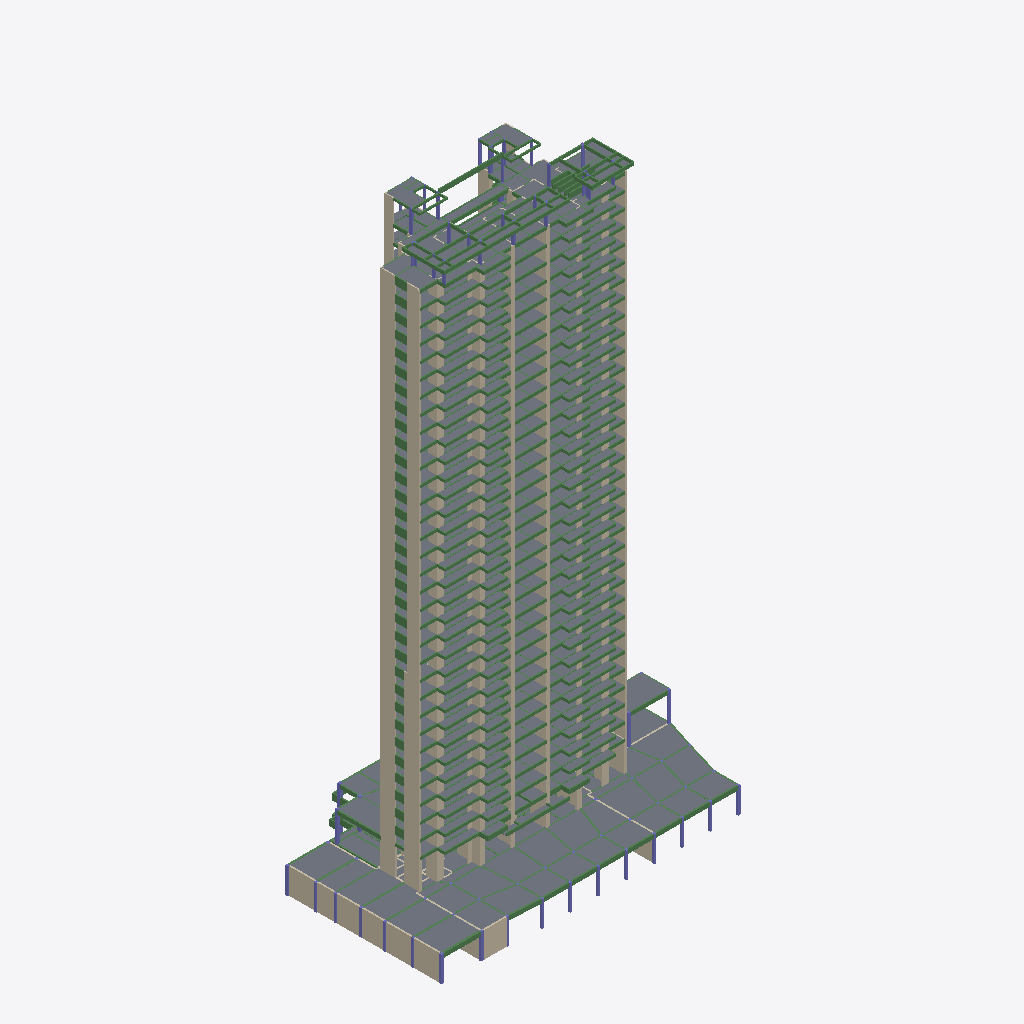
Isometric view of an IFC building model (IFC-SPF (STEP), schema IFC2X3, length unit millimetre), seen from the south-west, elements coloured by IFC class: 259 slabs (grey), 83 walls (beige), 54 beams (green), 4 columns (violet).
Extent 59.8 m × 33.9 m × 108.4 m (x, y, z). Storeys (35): Floor_1 at -4.90 m; Floor_2 at -0.04 m; Floor_3 at 5.63 m; Floor_4 at 8.53 m; Floor_5 at 11.43 m; Floor_6 at 14.33 m; Floor_7 at 17.23 m; Floor_8 at 20.13 m; Floor_9 at 23.03 m; Floor_10 at 25.93 m; Floor_11 at 28.83 m; Floor_12 at 31.73 m; Floor_13 at 34.63 m; Floor_14 at 37.53 m; Floor_15 at 40.43 m; Floor_16 at 43.33 m. Elements (8360): 4021 IfcBeam, 2711 IfcWall, 1455 IfcSlab, 173 IfcColumn.

HEADER;
FILE_DESCRIPTION(('ViewDefinition [CoordinationView]'),'2;1');
FILE_NAME('xxx.ifc','2022-04-06T09:30:05',(''),(''),'IfcOpenShell','IfcOpenShell','');
FILE_SCHEMA(('IFC2X3'));
ENDSEC;
DATA;
#51711=IFCPROJECT('0ee0eKjOmHxAgI1Eqp1UJs',#5,'Project',$,$,$,$,(#20,#21),#19);
#51709=IFCSITE('0ed_CKjOmHxBDt1Eqp1UJs',#5,'Site',$,$,$,$,$,$,$,$,$,$,$);
#51707=IFCBUILDING('0edxmcjOmHxA7m1Eqp1UJs',#5,'Building',$,$,$,$,$,$,$,$,$);
#7043=IFCBUILDINGSTOREY('0bTY7YjOmHx8wo1Eqp1UJs',#5,'Floor_1',$,$,#7040,$,$,.ELEMENT.,-4900.0);
#11411=IFCBUILDINGSTOREY('0bty2OjOmHx9$H1Eqp1UJs',#5,'Floor_2',$,$,#11408,$,$,.ELEMENT.,-40.0);
#15283=IFCBUILDINGSTOREY('0cEd86jOmHx8ny1Eqp1UJs',#5,'Floor_3',$,$,#15280,$,$,.ELEMENT.,5630.0);
#16236=IFCBUILDINGSTOREY('0cHYdIjOmHx8j71Eqp1UJs',#5,'Floor_4',$,$,#16233,$,$,.ELEMENT.,8530.0);
#17189=IFCBUILDINGSTOREY('0cKRlajOmHxB4e1Eqp1UJs',#5,'Floor_5',$,$,#17186,$,$,.ELEMENT.,11430.0);
#18142=IFCBUILDINGSTOREY('0cNKjkjOmHxAaH1Eqp1UJs',#5,'Floor_6',$,$,#18139,$,$,.ELEMENT.,14330.0);
#19095=IFCBUILDINGSTOREY('0cQ8vSjOmHx9WR1Eqp1UJs',#5,'Floor_7',$,$,#19092,$,$,.ELEMENT.,17230.0);
#20048=IFCBUILDINGSTOREY('0cSz5LjOmHxBDJ1Eqp1UJs',#5,'Floor_8',$,$,#20045,$,$,.ELEMENT.,20130.0);
#21001=IFCBUILDINGSTOREY('0cVpnwjOmHx9Zo1Eqp1UJs',#5,'Floor_9',$,$,#20998,$,$,.ELEMENT.,23030.0);
#21954=IFCBUILDINGSTOREY('0cYq3kjOmHx9VI1Eqp1UJs',#5,'Floor_10',$,$,#21951,$,$,.ELEMENT.,25930.0);
#22907=IFCBUILDINGSTOREY('0cbbuJjOmHxBsX1Eqp1UJs',#5,'Floor_11',$,$,#22904,$,$,.ELEMENT.,28830.0);
#23860=IFCBUILDINGSTOREY('0celvOjOmHxAoC1Eqp1UJs',#5,'Floor_12',$,$,#23857,$,$,.ELEMENT.,31730.0);
#27544=IFCBUILDINGSTOREY('0c$$dmjOmHxAfM1Eqp1UJs',#5,'Floor_13',$,$,#27541,$,$,.ELEMENT.,34630.0);
#28497=IFCBUILDINGSTOREY('0d34x5jOmHx8d_1Eqp1UJs',#5,'Floor_14',$,$,#28494,$,$,.ELEMENT.,37530.0);
#29450=IFCBUILDINGSTOREY('0d65DPjOmHx8cH1Eqp1UJs',#5,'Floor_15',$,$,#29447,$,$,.ELEMENT.,40430.0);
#30403=IFCBUILDINGSTOREY('0d93DTjOmHxAQO1Eqp1UJs',#5,'Floor_16',$,$,#30400,$,$,.ELEMENT.,43330.0);
#31356=IFCBUILDINGSTOREY('0dB_dajOmHxA9V1Eqp1UJs',#5,'Floor_17',$,$,#31353,$,$,.ELEMENT.,46230.0);
#32309=IFCBUILDINGSTOREY('0dEmSSjOmHx9oe1Eqp1UJs',#5,'Floor_18',$,$,#32306,$,$,.ELEMENT.,49130.0);
#33262=IFCBUILDINGSTOREY('0dHd2njOmHxABF1Eqp1UJs',#5,'Floor_19',$,$,#33259,$,$,.ELEMENT.,52030.0);
#34215=IFCBUILDINGSTOREY('0dKTcejOmHx9$c1Eqp1UJs',#5,'Floor_20',$,$,#34212,$,$,.ELEMENT.,54930.0);
#35168=IFCBUILDINGSTOREY('0dND0PjOmHxAGl1Eqp1UJs',#5,'Floor_21',$,$,#35165,$,$,.ELEMENT.,57830.0);
#36121=IFCBUILDINGSTOREY('0dPyELjOmHxAu81Eqp1UJs',#5,'Floor_22',$,$,#36118,$,$,.ELEMENT.,60730.0);
#37074=IFCBUILDINGSTOREY('0dShYLjOmHx84o1Eqp1UJs',#5,'Floor_23',$,$,#37071,$,$,.ELEMENT.,63630.0);
#38027=IFCBUILDINGSTOREY('0dVQsajOmHxADO1Eqp1UJs',#5,'Floor_24',$,$,#38024,$,$,.ELEMENT.,66530.0);
#38980=IFCBUILDINGSTOREY('0dYdUmjOmHxBuV1Eqp1UJs',#5,'Floor_25',$,$,#38977,$,$,.ELEMENT.,69430.0);
#39933=IFCBUILDINGSTOREY('0dbidAjOmHxBl51Eqp1UJs',#5,'Floor_26',$,$,#39930,$,$,.ELEMENT.,72330.0);
#40886=IFCBUILDINGSTOREY('0dfYYDjOmHx9lO1Eqp1UJs',#5,'Floor_27',$,$,#40883,$,$,.ELEMENT.,75230.0);
#41839=IFCBUILDINGSTOREY('0dj9sUjOmHx8G41Eqp1UJs',#5,'Floor_28',$,$,#41836,$,$,.ELEMENT.,78130.0);
#42792=IFCBUILDINGSTOREY('0dnQZRjOmHx9iZ1Eqp1UJs',#5,'Floor_29',$,$,#42789,$,$,.ELEMENT.,81030.0);
#43745=IFCBUILDINGSTOREY('0dqu8YjOmHx8pS1Eqp1UJs',#5,'Floor_30',$,$,#43742,$,$,.ELEMENT.,83930.0);
#44698=IFCBUILDINGSTOREY('0du9dDjOmHx86m1Eqp1UJs',#5,'Floor_31',$,$,#44695,$,$,.ELEMENT.,86830.0);
#45651=IFCBUILDINGSTOREY('0dxVpajOmHx9JD1Eqp1UJs',#5,'Floor_32',$,$,#45648,$,$,.ELEMENT.,89730.0);
#46604=IFCBUILDINGSTOREY('0d_f_djOmHx9s21Eqp1UJs',#5,'Floor_33',$,$,#46601,$,$,.ELEMENT.,92630.0);
#49787=IFCBUILDINGSTOREY('0eP8bmjOmHx9m81Eqp1UJs',#5,'Floor_34',$,$,#49784,$,$,.ELEMENT.,95530.0);
#51562=IFCBUILDINGSTOREY('0ed8dwjOmHxBIb1Eqp1UJs',#5,'Floor_35',$,$,#51559,$,$,.ELEMENT.,98500.0);
#6256=IFCSLAB('0bFkF_jOmHx9nH1Eqp1UJs',#5,'Slab_28548',$,$,#7581,#6264,$,$);
#6822=IFCSLAB('0bPpVQjOmHx8ec1Eqp1UJs',#5,'Slab_33534',$,$,#7616,#6830,$,$);
#6447=IFCSLAB('0bIzDmjOmHx9qn1Eqp1UJs',#5,'Slab_33321',$,$,#7592,#6455,$,$);
#6271=IFCSLAB('0bFyxijOmHx9dc1Eqp1UJs',#5,'Slab_28549',$,$,#7582,#6279,$,$);
#6286=IFCSLAB('0bGDvejOmHx8Wb1Eqp1UJs',#5,'Slab_28550',$,$,#7583,#6294,$,$);
#6546=IFCSLAB('0bKllAjOmHxALw1Eqp1UJs',#5,'Slab_33516',$,$,#7598,#6554,$,$);
#6512=IFCSLAB('0bK8majOmHxB_L1Eqp1UJs',#5,'Slab_33514',$,$,#7596,#6520,$,$);
#6627=IFCSLAB('0bMLwwjOmHx8Ko1Eqp1UJs',#5,'Slab_33521',$,$,#7603,#6635,$,$);
#6672=IFCSLAB('0bN936jOmHxBq31Eqp1UJs',#5,'Slab_33524',$,$,#7606,#6680,$,$);
#6807=IFCSLAB('0bPYSqjOmHx9T01Eqp1UJs',#5,'Slab_33533',$,$,#7615,#6815,$,$);
#6494=IFCSLAB('0bJrDajOmHx9dY1Eqp1UJs',#5,'Slab_33513',$,$,#7595,#6502,$,$);
#5841=IFCSLAB('0b8EaUjOmHxBN_1Eqp1UJs',#5,'Slab_28510',$,$,#7555,#5849,$,$);
#6837=IFCSLAB('0bQ6_SjOmHxAmF1Eqp1UJs',#5,'Slab_33535',$,$,#7617,#6845,$,$);
#11384=IFCSLAB('0bteZijOmHxB7_1Eqp1UJs',#5,'Slab_33178',$,$,#11742,#11392,$,$);
#6792=IFCSLAB('0bPHVAjOmHxBxW1Eqp1UJs',#5,'Slab_33532',$,$,#7614,#6800,$,$);
#4491=IFCWALL('0au_BijOmHxAT81Eqp1UJs',#5,'Wall_28141',$,$,#7466,#4499,$);
#4503=IFCWALL('0au_BjjOmHx9Yw1Eqp1UJs',#5,'Wall_28145',$,$,#7467,#4511,$);
#4587=IFCWALL('0avCoijOmHxBzJ1Eqp1UJs',#5,'Wall_28231',$,$,#7474,#4595,$);
#10901=IFCSLAB('0bl776jOmHx8uK1Eqp1UJs',#5,'Slab_29494',$,$,#11713,#10909,$,$);
#6561=IFCSLAB('0bLARsjOmHx92V1Eqp1UJs',#5,'Slab_33517',$,$,#7599,#6569,$,$);
#6462=IFCSLAB('0bJGiYjOmHx8lO1Eqp1UJs',#5,'Slab_33322',$,$,#7593,#6470,$,$);
#6642=IFCSLAB('0bMd2YjOmHxA4U1Eqp1UJs',#5,'Slab_33522',$,$,#7604,#6650,$,$);
#6657=IFCSLAB('0bMu5qjOmHx8gx1Eqp1UJs',#5,'Slab_33523',$,$,#7605,#6665,$,$);
#4953=IFCWALL('0awH37jOmHxBwD1Eqp1UJs',#5,'Wall_33511',$,$,#7505,#4961,$);
#6732=IFCSLAB('0bODJwjOmHxAoO1Eqp1UJs',#5,'Slab_33528',$,$,#7610,#6740,$,$);
#4527=IFCWALL('0av33OjOmHxAaN1Eqp1UJs',#5,'Wall_28150',$,$,#7469,#4535,$);
#6777=IFCSLAB('0bP0SajOmHx8xi1Eqp1UJs',#5,'Slab_33531',$,$,#7613,#6785,$,$);
#6717=IFCSLAB('0bNyGijOmHxBPE1Eqp1UJs',#5,'Slab_33527',$,$,#7609,#6725,$,$);
#6747=IFCSLAB('0bOUHCjOmHx8JA1Eqp1UJs',#5,'Slab_33529',$,$,#7611,#6755,$,$);
#6412=IFCSLAB('0bIMG6jOmHx9Zf1Eqp1UJs',#5,'Slab_33197',$,$,#7590,#6420,$,$);
#6687=IFCSLAB('0bNQ5ujOmHx92J1Eqp1UJs',#5,'Slab_33525',$,$,#7607,#6695,$,$);
#6702=IFCSLAB('0bNhDqjOmHxBJn1Eqp1UJs',#5,'Slab_33526',$,$,#7608,#6710,$,$);
#6762=IFCSLAB('0bOlK2jOmHx9o_1Eqp1UJs',#5,'Slab_33530',$,$,#7612,#6770,$,$);
#4515=IFCWALL('0av0dYjOmHxAHj1Eqp1UJs',#5,'Wall_28148',$,$,#7468,#4523,$);
#5981=IFCSLAB('0bAq9SjOmHx9jz1Eqp1UJs',#5,'Slab_28528',$,$,#7564,#5989,$,$);
#9697=IFCWALL('0bZiaSjOmHx8xu1Eqp1UJs',#5,'Wall_28712',$,$,#11623,#9705,$);
#49213=IFCSLAB('0eCRL6jOmHx9xa1Eqp1UJs',#5,'Slab_31838',$,$,#50025,#49221,$,$);
#4455=IFCWALL('0ausuIjOmHxBPg1Eqp1UJs',#5,'Wall_28133',$,$,#7463,#4463,$);
#6612=IFCSLAB('0bM4u0jOmHx8Fm1Eqp1UJs',#5,'Slab_33520',$,$,#7602,#6620,$,$);
#49045=IFCSLAB('0e90BwjOmHxB9r1Eqp1UJs',#5,'Slab_31828',$,$,#50017,#49053,$,$);
#10087=IFCWALL('0bbV0cjOmHx90a1Eqp1UJs',#5,'Wall_28875',$,$,#11658,#10095,$);
#10441=IFCSLAB('0bdzHajOmHx8if1Eqp1UJs',#5,'Slab_29469',$,$,#11689,#10449,$,$);
#49744=IFCSLAB('0eOE9KjOmHx9YR1Eqp1UJs',#5,'Slab_33230',$,$,#50056,#49752,$,$);
#49231=IFCSLAB('0eCw_wjOmHxBAa1Eqp1UJs',#5,'Slab_31842',$,$,#50026,#49239,$,$);
#50854=IFCBEAM('0eSqnYjOmHxB5Z1Eqp1UJs',#5,'Beam_33586',$,$,#51650,#50862,$);
#49148=IFCSLAB('0eAyT8jOmHx9pM1Eqp1UJs',#5,'Slab_31834',$,$,#50022,#49156,$,$);
#49163=IFCSLAB('0eBKjqjOmHx95I1Eqp1UJs',#5,'Slab_31836',$,$,#50023,#49171,$,$);
#51370=IFCSLAB('0eXFEAjOmHx8hx1Eqp1UJs',#5,'Slab_32243',$,$,#51688,#51378,$,$);
#51291=IFCSLAB('0eUrqqjOmHx9np1Eqp1UJs',#5,'Slab_32237',$,$,#51683,#51299,$,$);
#9982=IFCWALL('0bb96AjOmHx9CN1Eqp1UJs',#5,'Wall_28811',$,$,#11649,#9990,$);
#6910=IFCSLAB('0bRKukjOmHx9HP1Eqp1UJs',#5,'Slab_33558',$,$,#7621,#6918,$,$);
#6306=IFCSLAB('0bGXUsjOmHxBiu1Eqp1UJs',#5,'Slab_32994',$,$,#7584,#6314,$,$);
#49666=IFCSLAB('0eMAgejOmHxA0x1Eqp1UJs',#5,'Slab_33210',$,$,#50052,#49674,$,$);
#47676=IFCBEAM('0e1FZ9jOmHxBYH1Eqp1UJs',#5,'Beam_31651',$,$,#49880,#47684,$);
#48309=IFCWALL('0e39JCjOmHx9LO1Eqp1UJs',#5,'Wall_31130',$,$,#49949,#48317,$);
#18791=IFCWALL('0cPC1cjOmHxA_g1Eqp1UJs',#5,'Wall_29659_cloned',$,$,#19232,#18793,$);
#34864=IFCWALL('0dMIUTjOmHxAwO1Eqp1UJs',#5,'Wall_30392_cloned',$,$,#35305,#34866,$);
#20697=IFCWALL('0cUsvvjOmHx8RU1Eqp1UJs',#5,'Wall_29659_cloned',$,$,#21138,#20699,$);
#22603=IFCWALL('0cacb3jOmHx95b1Eqp1UJs',#5,'Wall_29659_cloned',$,$,#23044,#22605,$);
#28193=IFCWALL('0d25dYjOmHx8t11Eqp1UJs',#5,'Wall_30392_cloned',$,$,#28634,#28195,$);
#38676=IFCWALL('0dXRvZjOmHx8WA1Eqp1UJs',#5,'Wall_30392_cloned',$,$,#39117,#38678,$);
#41535=IFCWALL('0dhqdyjOmHxB3h1Eqp1UJs',#5,'Wall_30392_cloned',$,$,#41976,#41537,$);
#13019=IFCWALL('0bxqIqjOmHxBfY1Eqp1UJs',#5,'Wall_29659',$,$,#15420,#13027,$);
#15932=IFCWALL('0cGblUjOmHxAmK1Eqp1UJs',#5,'Wall_29659_cloned',$,$,#16373,#15934,$);
#16885=IFCWALL('0cJUtijOmHx9_81Eqp1UJs',#5,'Wall_29659_cloned',$,$,#17326,#16887,$);
#25331=IFCWALL('0cij8KjOmHxAIO1Eqp1UJs',#5,'Wall_30392',$,$,#27681,#25339,$);
#29146=IFCWALL('0d53ZTjOmHx8vO1Eqp1UJs',#5,'Wall_30392_cloned',$,$,#29587,#29148,$);
#30099=IFCWALL('0d83qgjOmHx8yi1Eqp1UJs',#5,'Wall_30392_cloned',$,$,#30540,#30101,$);
#31052=IFCWALL('0dAyuNjOmHx9fh1Eqp1UJs',#5,'Wall_30392_cloned',$,$,#31493,#31054,$);
#32005=IFCWALL('0dDrxWjOmHxBYn1Eqp1UJs',#5,'Wall_30392_cloned',$,$,#32446,#32007,$);
#32958=IFCWALL('0dGg7NjOmHxAbs1Eqp1UJs',#5,'Wall_30392_cloned',$,$,#33399,#32960,$);
#36770=IFCWALL('0dRnBtjOmHxACi1Eqp1UJs',#5,'Wall_30392_cloned',$,$,#37211,#36772,$);
#40582=IFCWALL('0de18ajOmHx8sW1Eqp1UJs',#5,'Wall_30392_cloned',$,$,#41023,#40584,$);
#42488=IFCWALL('0dmCf0jOmHx8hE1Eqp1UJs',#5,'Wall_30392_cloned',$,$,#42929,#42490,$);
#43441=IFCWALL('0dpnXGjOmHxArG1Eqp1UJs',#5,'Wall_30392_cloned',$,$,#43882,#43443,$);
#44394=IFCWALL('0dt5RmjOmHx8UL1Eqp1UJs',#5,'Wall_30392_cloned',$,$,#44835,#44396,$);
#46300=IFCWALL('0dzbpIjOmHxBx$1Eqp1UJs',#5,'Wall_30392_cloned',$,$,#46741,#46302,$);
#51242=IFCWALL('0eU2n6jOmHx9A01Eqp1UJs',#5,'Wall_31902',$,$,#51679,#51250,$);
#1368=IFCBEAM('0anS4UjOmHx9aO1Eqp1UJs',#5,'Beam_28227',$,$,#7186,#1376,$);
#17838=IFCWALL('0cMLVBjOmHxBiR1Eqp1UJs',#5,'Wall_29659_cloned',$,$,#18279,#17840,$);
#19744=IFCWALL('0cS2k$jOmHx8Jg1Eqp1UJs',#5,'Wall_29659_cloned',$,$,#20185,#19746,$);
#21650=IFCWALL('0cXvdajOmHx8K11Eqp1UJs',#5,'Wall_29659_cloned',$,$,#22091,#21652,$);
#23556=IFCWALL('0cdX_ijOmHx9Xm1Eqp1UJs',#5,'Wall_29659_cloned',$,$,#23997,#23558,$);
#33911=IFCWALL('0dJWkTjOmHxAoj1Eqp1UJs',#5,'Wall_30392_cloned',$,$,#34352,#33913,$);
#35817=IFCWALL('0dP1twjOmHxANY1Eqp1UJs',#5,'Wall_30392_cloned',$,$,#36258,#35819,$);
#37723=IFCWALL('0dUWVQjOmHxApE1Eqp1UJs',#5,'Wall_30392_cloned',$,$,#38164,#37725,$);
#39629=IFCWALL('0daeRtjOmHxBMr1Eqp1UJs',#5,'Wall_30392_cloned',$,$,#40070,#39631,$);
#45347=IFCWALL('0dwU8qjOmHx9$p1Eqp1UJs',#5,'Wall_30392_cloned',$,$,#45788,#45349,$);
#6595=IFCSLAB('0bLnUejOmHx8zJ1Eqp1UJs',#5,'Slab_33519',$,$,#7601,#6603,$,$);
#17174=IFCSLAB('0cKMuSjOmHx85z1Eqp1UJs',#5,'Slab_30255_cloned',$,$,#17420,#17176,$,$);
#19080=IFCSLAB('0cQ6TcjOmHxBgI1Eqp1UJs',#5,'Slab_30255_cloned',$,$,#19326,#19082,$,$);
#20986=IFCSLAB('0cVkxUjOmHx8uJ1Eqp1UJs',#5,'Slab_30255_cloned',$,$,#21232,#20988,$,$);
#22892=IFCSLAB('0cbZSTjOmHx8EF1Eqp1UJs',#5,'Slab_30255_cloned',$,$,#23138,#22894,$,$);
#26510=IFCSLAB('0cxWJejOmHxB0S1Eqp1UJs',#5,'Slab_30988',$,$,#27773,#26518,$,$);
#29428=IFCSLAB('0d60LgjOmHx81a1Eqp1UJs',#5,'Slab_30988_cloned',$,$,#29679,#29430,$,$);
#31334=IFCSLAB('0dBvqwjOmHxB3g1Eqp1UJs',#5,'Slab_30988_cloned',$,$,#31585,#31336,$,$);
#33240=IFCSLAB('0dHY7LjOmHxBDp1Eqp1UJs',#5,'Slab_30988_cloned',$,$,#33491,#33242,$,$);
#35146=IFCSLAB('0dN87ojOmHxB2D1Eqp1UJs',#5,'Slab_30988_cloned',$,$,#35397,#35148,$,$);
#37052=IFCSLAB('0dSfBUjOmHx8Oa1Eqp1UJs',#5,'Slab_30988_cloned',$,$,#37303,#37054,$,$);
#11210=IFCSLAB('0bqWoijOmHx8jp1Eqp1UJs',#5,'Slab_29512',$,$,#11731,#11218,$,$);
#14285=IFCSLAB('0cAknGjOmHx9Pf1Eqp1UJs',#5,'Slab_30255',$,$,#15514,#14293,$,$);
#16221=IFCSLAB('0cHWGYjOmHxAg51Eqp1UJs',#5,'Slab_30255_cloned',$,$,#16467,#16223,$,$);
#18127=IFCSLAB('0cNIHujOmHx87$1Eqp1UJs',#5,'Slab_30255_cloned',$,$,#18373,#18129,$,$);
#20033=IFCSLAB('0cSwkPjOmHx8ZZ1Eqp1UJs',#5,'Slab_30255_cloned',$,$,#20279,#20035,$,$);
#21939=IFCSLAB('0cYlGpjOmHxABm1Eqp1UJs',#5,'Slab_30255_cloned',$,$,#22185,#21941,$,$);
#23845=IFCSLAB('0ceh1ijOmHx9ba1Eqp1UJs',#5,'Slab_30255_cloned',$,$,#24091,#23847,$,$);
#28475=IFCSLAB('0d32VkjOmHx9MT1Eqp1UJs',#5,'Slab_30988_cloned',$,$,#28726,#28477,$,$);
#30381=IFCSLAB('0d8_GsjOmHxA3T1Eqp1UJs',#5,'Slab_30988_cloned',$,$,#30632,#30383,$,$);
#38958=IFCSLAB('0dYYd3jOmHx9641Eqp1UJs',#5,'Slab_30988_cloned',$,$,#39209,#38960,$,$);
#40864=IFCSLAB('0dfTgajOmHx8pR1Eqp1UJs',#5,'Slab_30988_cloned',$,$,#41115,#40866,$,$);
#42770=IFCSLAB('0dnLhmjOmHx8EZ1Eqp1UJs',#5,'Slab_30988_cloned',$,$,#43021,#42772,$,$);
#44676=IFCSLAB('0du4lUjOmHx8fF1Eqp1UJs',#5,'Slab_30988_cloned',$,$,#44927,#44678,$,$);
#46582=IFCSLAB('0d_b1ujOmHxBMa1Eqp1UJs',#5,'Slab_30988_cloned',$,$,#46833,#46584,$,$);
#32287=IFCSLAB('0dEk0kjOmHx9J01Eqp1UJs',#5,'Slab_30988_cloned',$,$,#32538,#32289,$,$);
#34193=IFCSLAB('0dKOkyjOmHxAHQ1Eqp1UJs',#5,'Slab_30988_cloned',$,$,#34444,#34195,$,$);
#36099=IFCSLAB('0dPtMhjOmHx8MW1Eqp1UJs',#5,'Slab_30988_cloned',$,$,#36350,#36101,$,$);
#38005=IFCSLAB('0dVL_qjOmHx9na1Eqp1UJs',#5,'Slab_30988_cloned',$,$,#38256,#38007,$,$);
#8539=IFCBEAM('0bW$i2jOmHx80K1Eqp1UJs',#5,'Beam_29252',$,$,#11508,#8547,$);
#5775=IFCSLAB('0b75ccjOmHxB9p1Eqp1UJs',#5,'Slab_28497',$,$,#7551,#5783,$,$);
#5637=IFCSLAB('0b4rz0jOmHx83e1Eqp1UJs',#5,'Slab_28481',$,$,#7543,#5645,$,$);
#6479=IFCSLAB('0bJccejOmHx8MR1Eqp1UJs',#5,'Slab_33512',$,$,#7594,#6487,$,$);
#10425=IFCSLAB('0bdftsjOmHxAiC1Eqp1UJs',#5,'Slab_29468',$,$,#11688,#10433,$,$);
#11244=IFCSLAB('0br7m0jOmHx9UE1Eqp1UJs',#5,'Slab_29514',$,$,#11733,#11252,$,$);
#14319=IFCSLAB('0cBQh6jOmHx8OT1Eqp1UJs',#5,'Slab_30257',$,$,#15516,#14327,$,$);
#16227=IFCSLAB('0cHWGajOmHx8kr1Eqp1UJs',#5,'Slab_30257_cloned',$,$,#16469,#16229,$,$);
#17180=IFCSLAB('0cKPJljOmHxAgY1Eqp1UJs',#5,'Slab_30257_cloned',$,$,#17422,#17182,$,$);
#14231=IFCSLAB('0c9j1QjOmHxBqZ1Eqp1UJs',#5,'Slab_30252',$,$,#15511,#14239,$,$);
#16212=IFCSLAB('0cHTr7jOmHxBTz1Eqp1UJs',#5,'Slab_30252_cloned',$,$,#16464,#16214,$,$);
#17165=IFCSLAB('0cKMuPjOmHxBrM1Eqp1UJs',#5,'Slab_30252_cloned',$,$,#17417,#17167,$,$);
#6577=IFCSLAB('0bLU00jOmHx9D$1Eqp1UJs',#5,'Slab_33518',$,$,#7600,#6585,$,$);
#11156=IFCSLAB('0bpcMSjOmHx8Mv1Eqp1UJs',#5,'Slab_29509',$,$,#11728,#11164,$,$);
#13951=IFCSLAB('0c42H6jOmHxAJ81Eqp1UJs',#5,'Slab_30236',$,$,#15494,#13959,$,$);
#10866=IFCSLAB('0bkW9qjOmHx9Ol1Eqp1UJs',#5,'Slab_29492',$,$,#11711,#10874,$,$);
#16160=IFCSLAB('0cHK5ejOmHxB0$1Eqp1UJs',#5,'Slab_30236_cloned',$,$,#16447,#16162,$,$);
#17113=IFCSLAB('0cKD3cjOmHx8IX1Eqp1UJs',#5,'Slab_30236_cloned',$,$,#17400,#17115,$,$);
#6891=IFCSLAB('0bR1Q6jOmHx8Hi1Eqp1UJs',#5,'Slab_33557',$,$,#7620,#6899,$,$);
#16176=IFCSLAB('0cHMXTjOmHxBOT1Eqp1UJs',#5,'Slab_30240_cloned',$,$,#16452,#16178,$,$);
#17129=IFCSLAB('0cKFaVjOmHxBy01Eqp1UJs',#5,'Slab_30240_cloned',$,$,#17405,#17131,$,$);
#10952=IFCSLAB('0bm1UKjOmHxAD_1Eqp1UJs',#5,'Slab_29497',$,$,#11716,#10960,$,$);
#14029=IFCSLAB('0c5SPejOmHxAFl1Eqp1UJs',#5,'Slab_30240',$,$,#15499,#14037,$,$);
#10375=IFCSLAB('0bcnoajOmHxApW1Eqp1UJs',#5,'Slab_29465',$,$,#11685,#10383,$,$);
#11226=IFCSLAB('0bqnrSjOmHxAC41Eqp1UJs',#5,'Slab_29513',$,$,#11732,#11234,$,$);
#16224=IFCSLAB('0cHWGZjOmHxB5x1Eqp1UJs',#5,'Slab_30256_cloned',$,$,#16468,#16226,$,$);
#11260=IFCSLAB('0brOomjOmHxAgO1Eqp1UJs',#5,'Slab_29515',$,$,#11734,#11268,$,$);
#14301=IFCSLAB('0cB4hijOmHx94h1Eqp1UJs',#5,'Slab_30256',$,$,#15515,#14309,$,$);
ENDSEC;